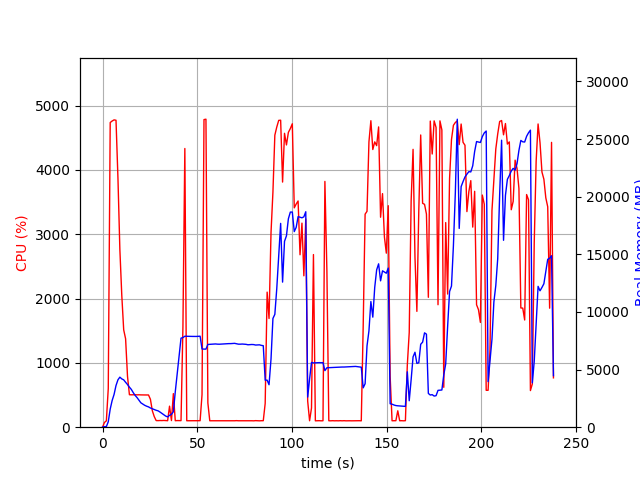

Data behind this chart, as committed beside it:
elapsed_time, nproc, cpu, mem_real, mem_virtual
3.3855438232421875e-05, 1, 0.0, 8.605, 3186
1.007, 1, 73.5, 52.17, 648.4
2.016, 1, 99.1, 51.8, 648.4
3.023, 1, 602.5, 472.2, 4428
4.044, 1, 4736, 1570, 5656
5.061, 1, 4759, 2310, 6444
6.085, 1, 4777, 2841, 7007
7.11, 1, 4771, 3617, 7853
8.136, 1, 3872, 4113, 8419
9.145, 1, 2763, 4342, 8751
10.16, 1, 2053, 4193, 8799
11.17, 1, 1514, 4109, 8831
12.18, 1, 1374, 3899, 8831
13.18, 1, 790.1, 3704, 8831
14.19, 1, 505.0, 3475, 8831
15.2, 1, 503.3, 3280, 8831
16.21, 1, 504.7, 3001, 8831
17.22, 1, 504.7, 2759, 8887
18.22, 1, 502.8, 2569, 8887
19.23, 1, 503.9, 2340, 8887
20.24, 1, 502.1, 2116, 8887
21.25, 1, 502.1, 2007, 8887
22.26, 1, 501.2, 1901, 8887
23.26, 1, 500.2, 1824, 8887
24.27, 1, 500.7, 1763, 8887
25.28, 1, 433.7, 1666, 8887
26.29, 1, 255.4, 1601, 8887
27.3, 1, 165.2, 1529, 8887
28.32, 1, 102.9, 1467, 8887
29.33, 1, 102.0, 1421, 8887
30.34, 1, 104.0, 1317, 8887
31.34, 1, 103.0, 1195, 8887
32.35, 1, 105.0, 1073, 8887
33.36, 1, 103.0, 963.2, 8887
34.37, 1, 100.9, 893.2, 8887
35.38, 1, 326.9, 1032, 9034
36.39, 1, 103.0, 1118, 9426
37.4, 1, 521.8, 1340, 11138
38.41, 1, 100.9, 3075, 31252
39.42, 1, 103.0, 4644, 31252
40.43, 1, 102.0, 6181, 31252
41.44, 1, 102.0, 7729, 31252
42.45, 1, 1560, 7778, 31316
43.47, 1, 4332, 7893, 31316
44.47, 1, 100.3, 7887, 31316
45.48, 1, 100.3, 7880, 31316
46.49, 1, 101.3, 7876, 31316
47.5, 1, 99.2, 7878, 31316
48.5, 1, 101.2, 7872, 31316
49.51, 1, 100.2, 7875, 31316
50.52, 1, 99.3, 7883, 31316
51.53, 1, 101.2, 7897, 31316
52.54, 1, 504.4, 6788, 31316
53.58, 1, 4781, 6776, 31316
54.62, 1, 4787, 6776, 31316
55.63, 1, 377.1, 7180, 31316
56.63, 1, 100.1, 7192, 31316
57.64, 1, 100.1, 7200, 31316
58.65, 1, 99.2, 7212, 31316
59.66, 1, 100.2, 7224, 31316
... 176 more rows
